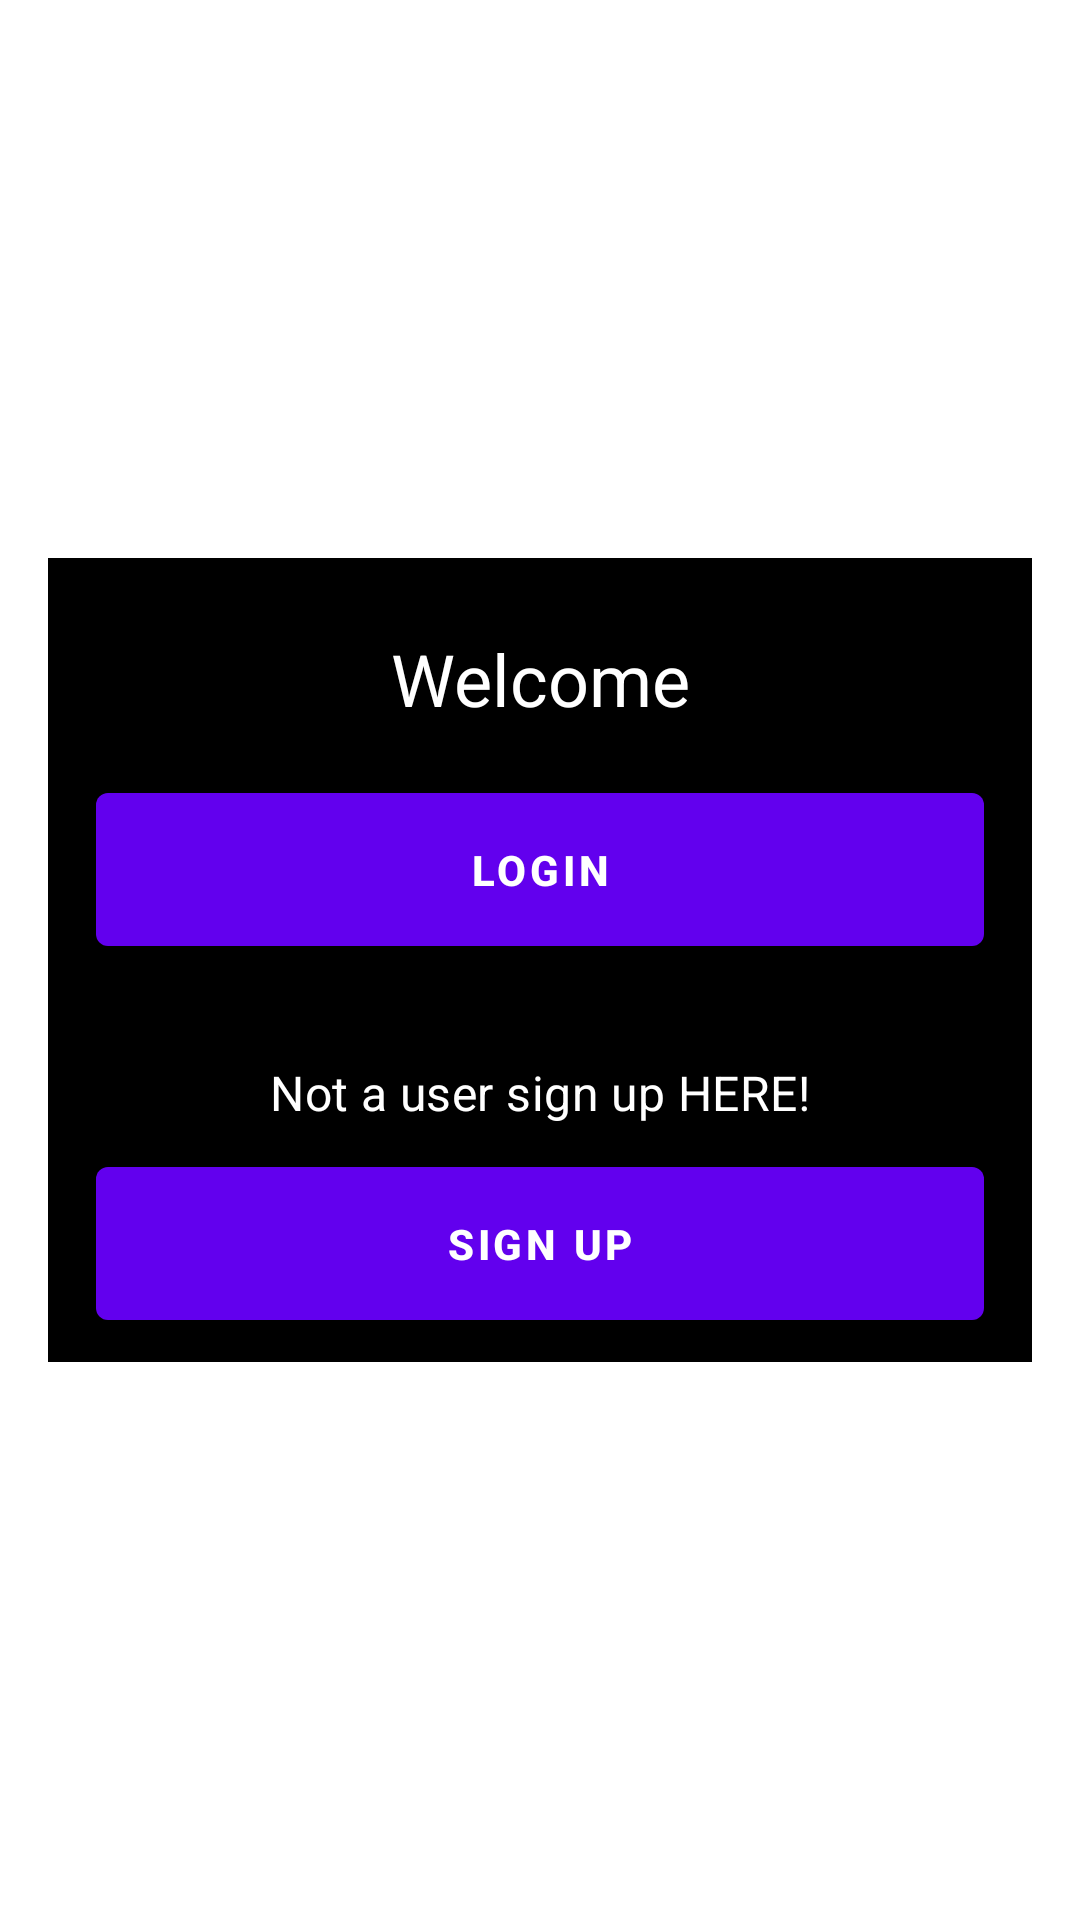

Android layout source for this screen:
<!-- AndroidManifest.xml: application theme Theme.MovieApplication -->
<!-- res/layout/fragment_landing.xml -->
<?xml version="1.0" encoding="utf-8"?>
<layout xmlns:android="http://schemas.android.com/apk/res/android"
    xmlns:app="http://schemas.android.com/apk/res-auto">

    <data>

        <variable
            name="landingViewModel"
            type="com.example.movieapplication.ui.landing.LandingViewModel" />

        <variable
            name="clickListener"
            type="android.view.View.OnClickListener" />
    </data>

    <androidx.constraintlayout.widget.ConstraintLayout
        android:layout_width="match_parent"
        android:layout_height="match_parent">

        <androidx.constraintlayout.widget.ConstraintLayout
            android:id="@+id/vMain"
            android:layout_width="match_parent"
            android:layout_height="wrap_content"
            android:layout_margin="@dimen/margin_padding_16dp"
            android:background="@color/black"
            android:paddingHorizontal="@dimen/margin_padding_16dp"
            android:paddingVertical="@dimen/margin_padding_8dp"
            app:layout_constraintBottom_toBottomOf="parent"
            app:layout_constraintEnd_toEndOf="parent"
            app:layout_constraintStart_toStartOf="parent"
            app:layout_constraintTop_toTopOf="parent">

            <TextView
                android:id="@+id/tvHeading"
                android:layout_width="wrap_content"
                android:layout_height="wrap_content"
                app:layout_constraintTop_toBottomOf="@id/btnLogin"
                app:layout_constraintStart_toStartOf="@id/btnLogin"
                app:layout_constraintEnd_toEndOf="@id/btnLogin"
                android:text="@string/welcome"
                android:textColor="@color/white"
                android:layout_marginTop="@dimen/margin_padding_16dp"
                android:textAppearance="?attr/textAppearanceHeadline5"
                app:layout_constraintTop_toTopOf="parent"/>

            <com.google.android.material.button.MaterialButton
                android:id="@+id/btnLogin"
                android:layout_width="match_parent"
                android:layout_height="wrap_content"
                android:layout_marginTop="@dimen/margin_padding_16dp"
                android:onClick="@{clickListener}"
                android:paddingVertical="@dimen/margin_padding_16dp"
                android:text="@string/login"
                android:textStyle="bold"
                app:layout_constraintTop_toBottomOf="@id/tvHeading"/>

            <TextView
                android:id="@+id/tvSignUpText"
                android:layout_width="wrap_content"
                android:layout_height="wrap_content"
                app:layout_constraintTop_toBottomOf="@id/btnLogin"
                app:layout_constraintStart_toStartOf="@id/btnLogin"
                app:layout_constraintEnd_toEndOf="@id/btnLogin"
                android:text="@string/not_a_user_sign_up_here"
                android:textColor="@color/white"
                android:layout_marginTop="@dimen/margin_padding_32dp"
                android:textAppearance="?attr/textAppearanceSubtitle1"
                app:layout_constraintBottom_toTopOf="@id/btnSignUp"/>

            <com.google.android.material.button.MaterialButton
                android:id="@+id/btnSignUp"
                android:layout_width="match_parent"
                android:layout_height="wrap_content"
                android:layout_marginTop="@dimen/margin_padding_8dp"
                android:onClick="@{clickListener}"
                android:paddingVertical="@dimen/margin_padding_16dp"
                android:text="@string/sign_up"
                android:textStyle="bold"
                app:layout_constraintBottom_toBottomOf="parent"
                app:layout_constraintTop_toBottomOf="@id/tvSignUpText" />

        </androidx.constraintlayout.widget.ConstraintLayout>
    </androidx.constraintlayout.widget.ConstraintLayout>
</layout>
<!-- resources referenced by this layout -->
<resources>
  <color name="black">#FF000000</color>
  <color name="white">#FFFFFFFF</color>
  <dimen name="margin_padding_16dp">16dp</dimen>
  <dimen name="margin_padding_32dp">32dp</dimen>
  <dimen name="margin_padding_8dp">8dp</dimen>
  <string name="login">Login</string>
  <string name="not_a_user_sign_up_here">Not a user sign up HERE!</string>
  <string name="sign_up">Sign Up</string>
  <string name="welcome">Welcome</string>
  <style name="Theme.MovieApplication" parent="Theme.MaterialComponents.DayNight.NoActionBar">
          
          <item name="colorPrimary">@color/purple_500</item>
          <item name="colorPrimaryVariant">@color/purple_700</item>
          <item name="colorOnPrimary">@color/white</item>
          
          <item name="colorSecondary">@color/teal_200</item>
          <item name="colorSecondaryVariant">@color/teal_700</item>
          <item name="colorOnSecondary">@color/black</item>
          
          <item name="android:statusBarColor" tools:targetApi="l">?attr/colorPrimaryVariant</item>
          
          <item name="textInputStyle">@style/Widget.MovieApplication.TextInputLayout</item>
      </style>
  <color name="purple_500">#FF6200EE</color>
  <color name="purple_700">#FF3700B3</color>
  <color name="teal_200">#FF03DAC5</color>
  <color name="teal_700">#FF018786</color>
  <style name="Widget.MovieApplication.TextInputLayout" parent="Widget.MaterialComponents.TextInputLayout.OutlinedBox.Dense">
          <item name="hintAnimationEnabled">false</item>
          <item name="hintEnabled">false</item>
          <item name="errorTextColor">?attr/colorError</item>
          <item name="errorTextAppearance">?attr/textAppearanceSubtitle2</item>
          <item name="hintTextAppearance">?attr/textAppearanceBody1</item>
          <item name="android:textAppearance">?attr/textAppearanceBody1</item>
          <item name="boxBackgroundColor">?colorSurface</item>
          <item name="boxStrokeWidth">0dp</item>
          <item name="boxStrokeWidthFocused">0dp</item>
      </style>
</resources>
